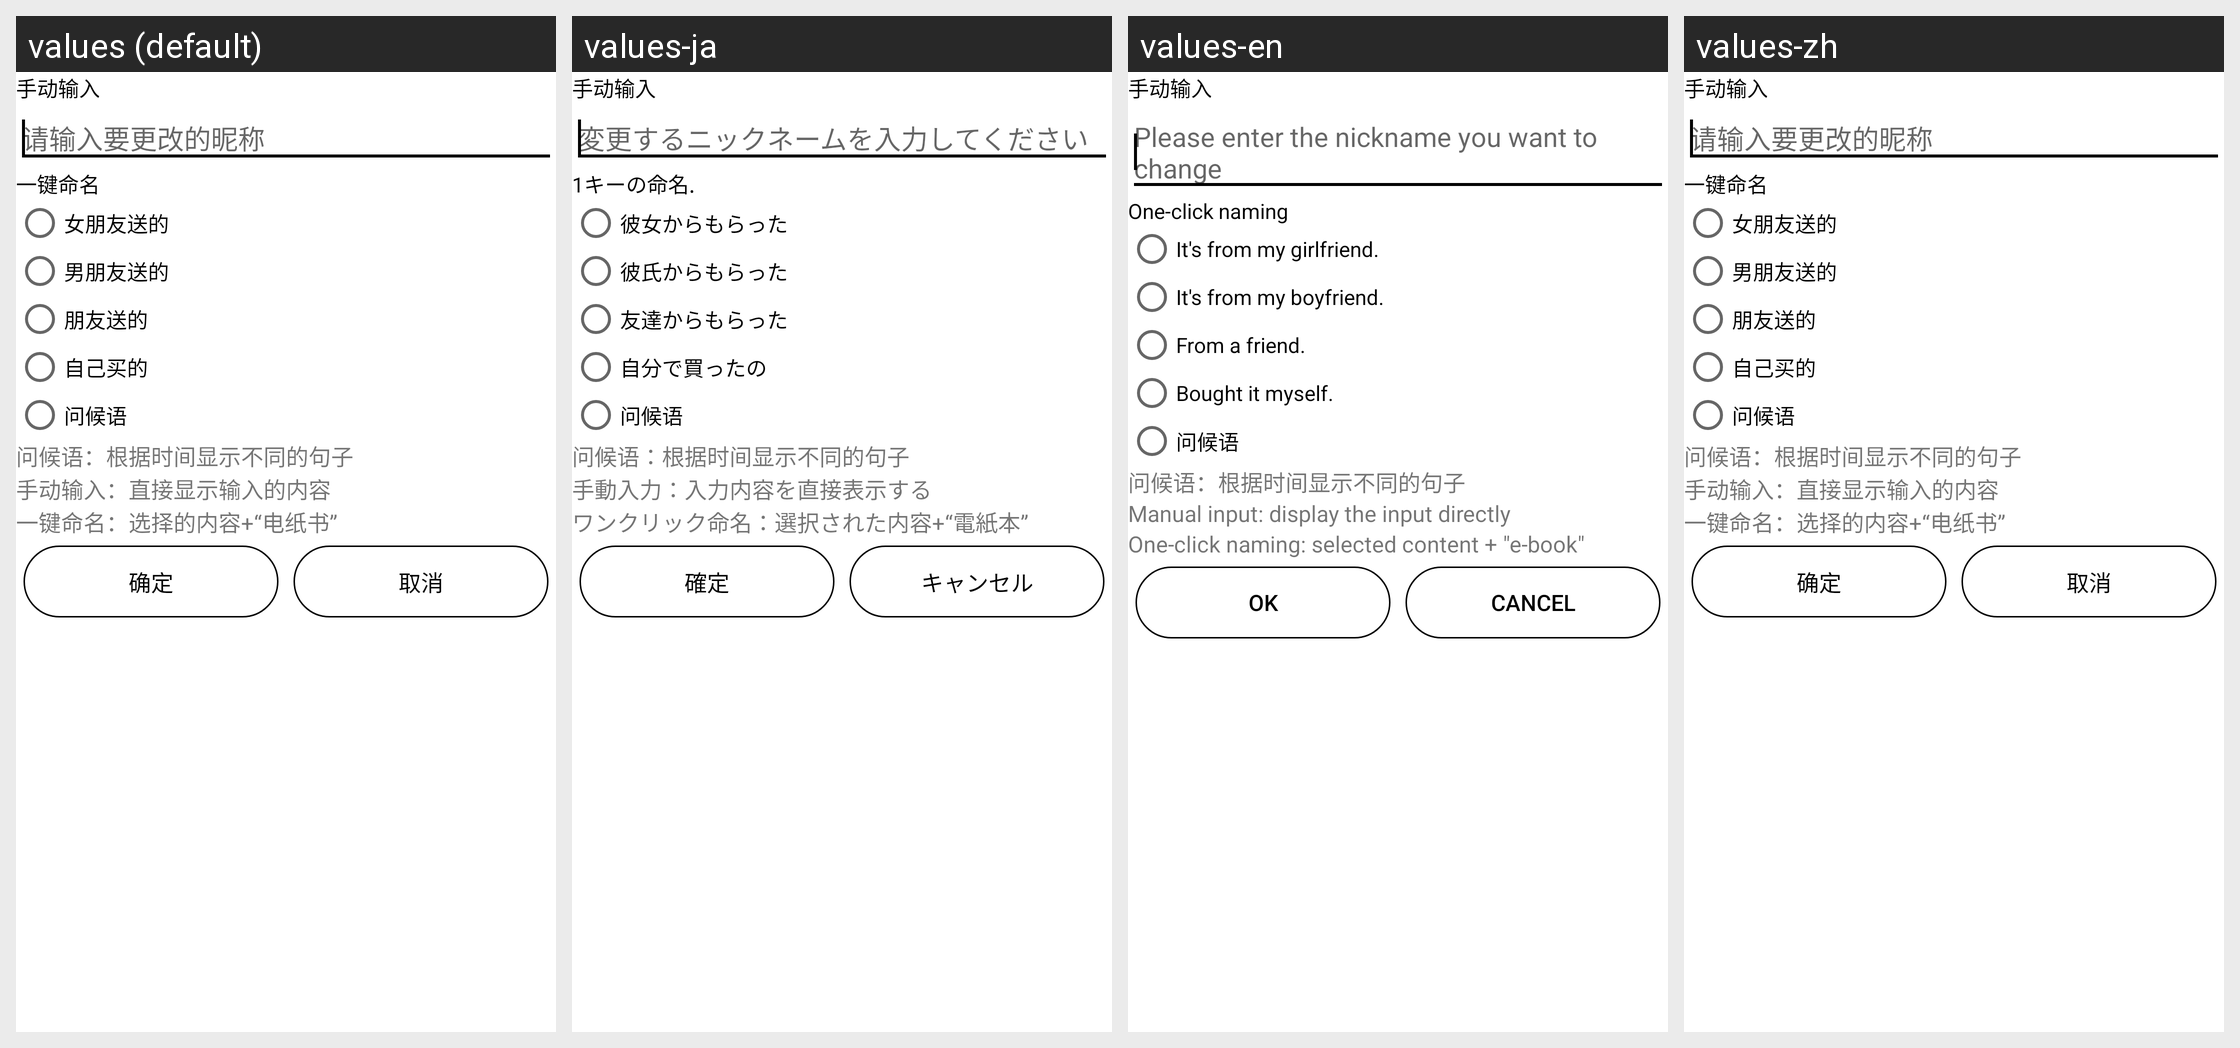

Strings drawn on this Android screen and how each of the app's shown locales translates them:
Android screen res/layout/dialog_name_show.xml rendered under 4 locales, left to right: values (default), values-ja, values-en, values-zh. Device: Nexus 5 (rendered at 1080×1920; each locale shown at half size, 540×960, under a caption strip naming it); theme AppTheme.
Strings drawn on this screen, with the default value and each locale's value (text and hints the layout hard-codes, and strings that could not be matched under every locale, appear in the picture but are not listed):

enter_name
  values: 请输入要更改的昵称
  values-ja: 変更するニックネームを入力してください
  values-en: Please enter the nickname you want to change
  values-zh: 请输入要更改的昵称

quck_setname
  values: 一键命名
  values-ja: 1キーの命名.
  values-en: One-click naming
  values-zh: 一键命名

enter_name_r1
  values: 女朋友送的
  values-ja: 彼女からもらった
  values-en: It's from my girlfriend.
  values-zh: 女朋友送的

enter_name_r2
  values: 男朋友送的
  values-ja: 彼氏からもらった
  values-en: It's from my boyfriend.
  values-zh: 男朋友送的

enter_name_r3
  values: 朋友送的
  values-ja: 友達からもらった
  values-en: From a friend.
  values-zh: 朋友送的

enter_name_r4
  values: 自己买的
  values-ja: 自分で買ったの
  values-en: Bought it myself.
  values-zh: 自己买的

enter_shoudongshuru
  values: 手动输入：直接显示输入的内容
  values-ja: 手動入力：入力内容を直接表示する
  values-en: Manual input: display the input directly
  values-zh: 手动输入：直接显示输入的内容

enter_autoseet
  values: 一键命名：选择的内容+“电纸书”
  values-ja: ワンクリック命名：選択された内容+“電紙本”
  values-en: One-click naming: selected content + "e-book"
  values-zh: 一键命名：选择的内容+“电纸书”

dialog_con
  values: 确定
  values-ja: 確定
  values-en: OK
  values-zh: 确定

dialog_cls
  values: 取消
  values-ja: キャンセル
  values-en: Cancel
  values-zh: 取消
